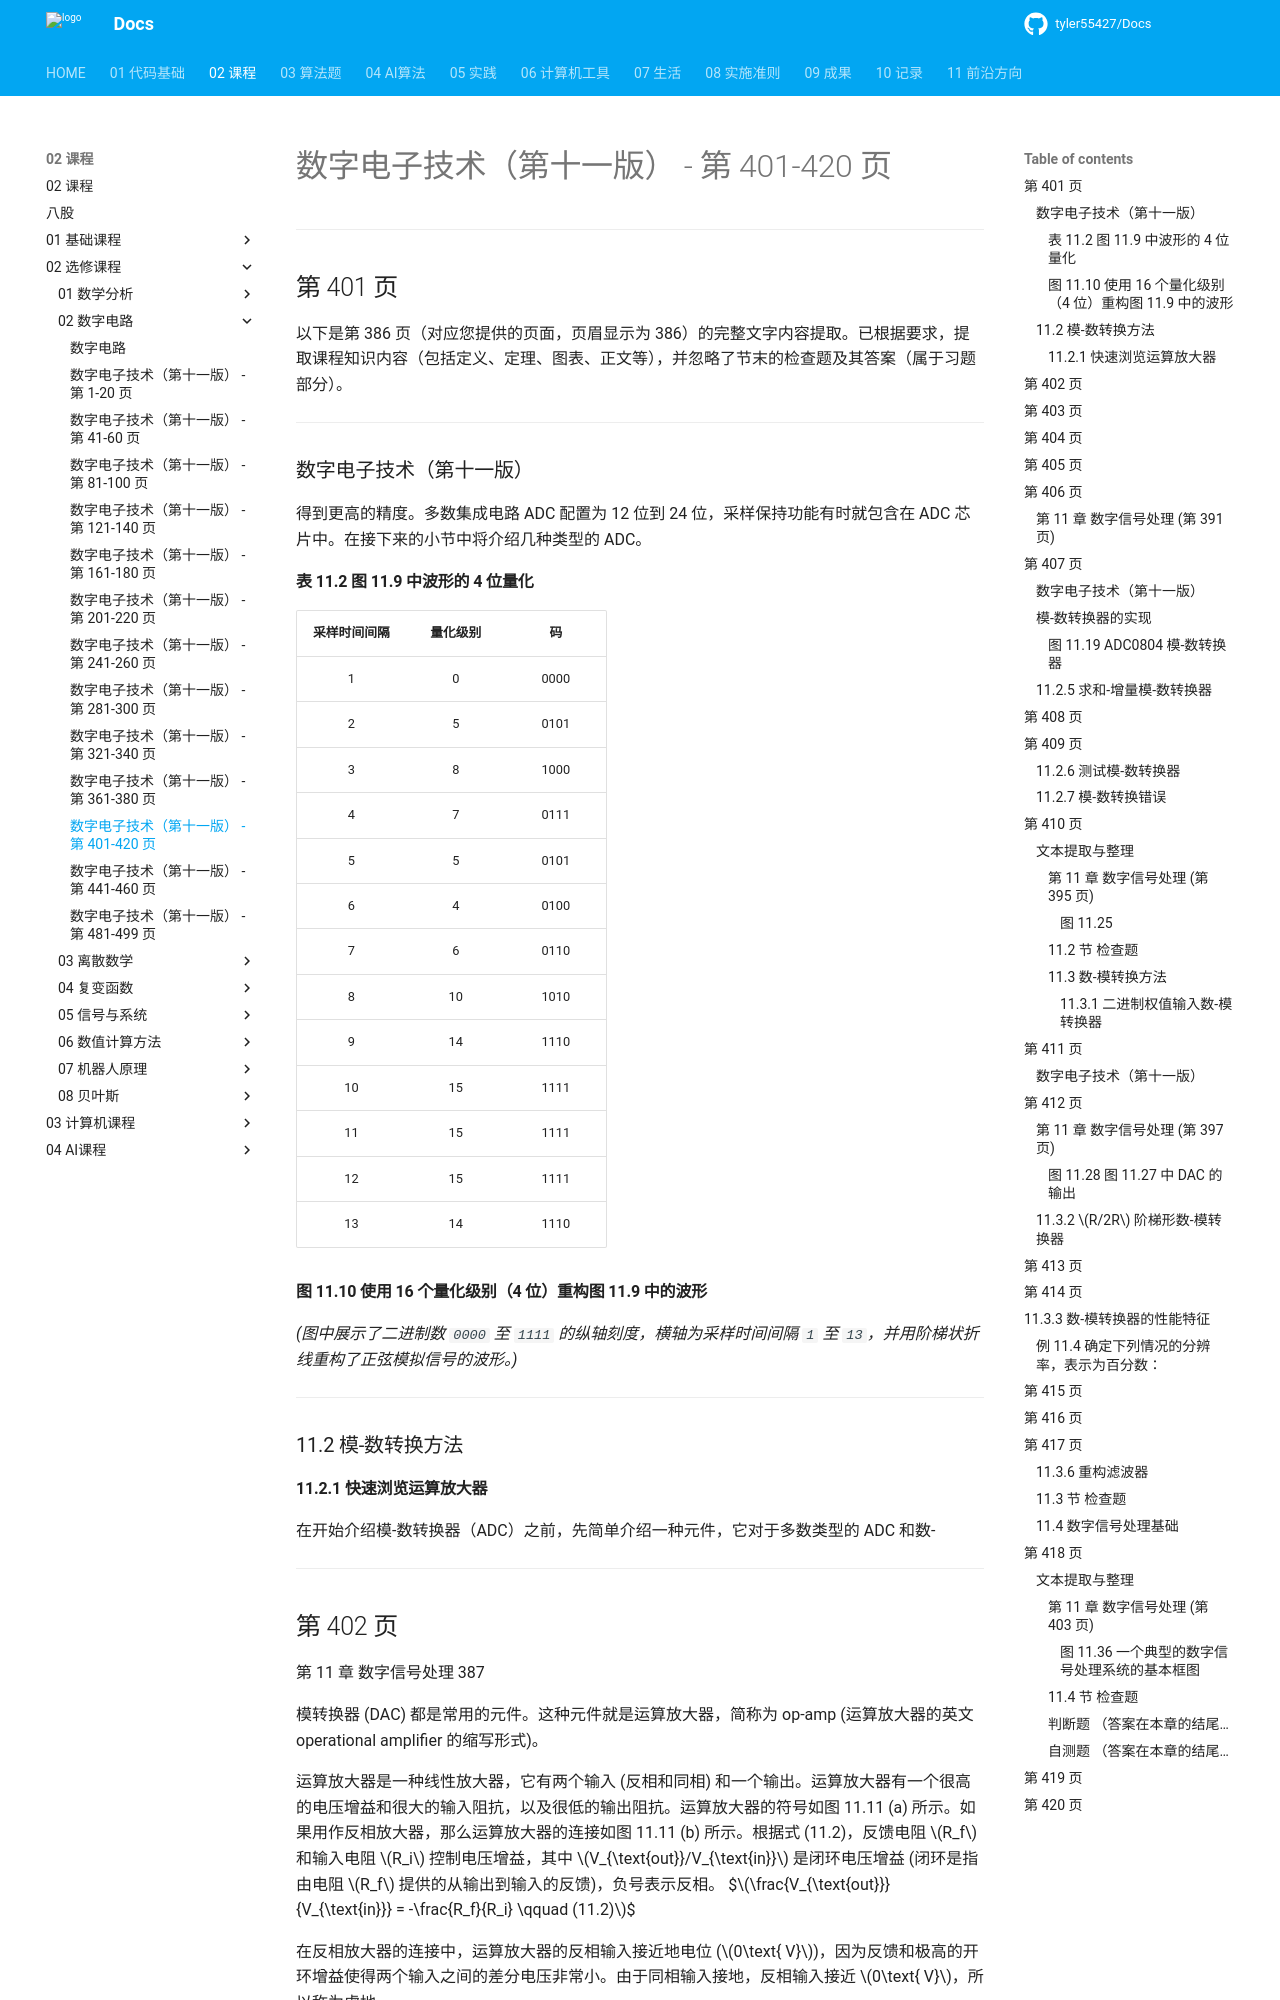

repository: tyler55427/Docs · page: 02_课程/02_选修课程/02_数字电路/11_数模与模数转换/index.html · generator: mkdocs

# 数字电子技术（第十一版） - 第 401-420 页


---
## 第 401 页

以下是第 386 页（对应您提供的页面，页眉显示为 386）的完整文字内容提取。已根据要求，提取课程知识内容（包括定义、定理、图表、正文等），并忽略了节末的检查题及其答案（属于习题部分）。

---

### 数字电子技术（第十一版）

得到更高的精度。多数集成电路 ADC 配置为 12 位到 24 位，采样保持功能有时就包含在 ADC 芯片中。在接下来的小节中将介绍几种类型的 ADC。

#### 表 11.2 图 11.9 中波形的 4 位量化

| 采样时间间隔 | 量化级别 | 码 |
| :---: | :---: | :---: |
| 1 | 0 | 0000 |
| 2 | 5 | 0101 |
| 3 | 8 | 1000 |
| 4 | 7 | 0111 |
| 5 | 5 | 0101 |
| 6 | 4 | 0100 |
| 7 | 6 | 0110 |
| 8 | 10 | 1010 |
| 9 | 14 | 1110 |
| 10 | 15 | 1111 |
| 11 | 15 | 1111 |
| 12 | 15 | 1111 |
| 13 | 14 | 1110 |

#### 图 11.10 使用 16 个量化级别（4 位）重构图 11.9 中的波形
*(图中展示了二进制数 `0000` 至 `1111` 的纵轴刻度，横轴为采样时间间隔 `1` 至 `13`，并用阶梯状折线重构了正弦模拟信号的波形。)*

---

### 11.2 模-数转换方法

#### 11.2.1 快速浏览运算放大器

在开始介绍模-数转换器（ADC）之前，先简单介绍一种元件，它对于多数类型的 ADC 和数-


---
